Image classification data set "processed" (burakkurt07/blood-cell-detection-project on GitHub). Class labels (3): platelets, RBC, WBC.

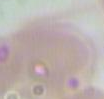
Label: RBC

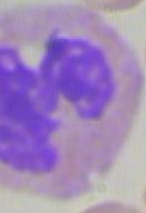
Label: WBC

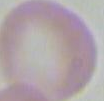
Label: RBC

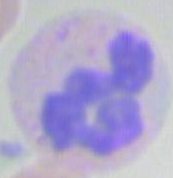
Label: WBC

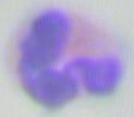
Label: WBC

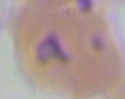
Label: RBC
